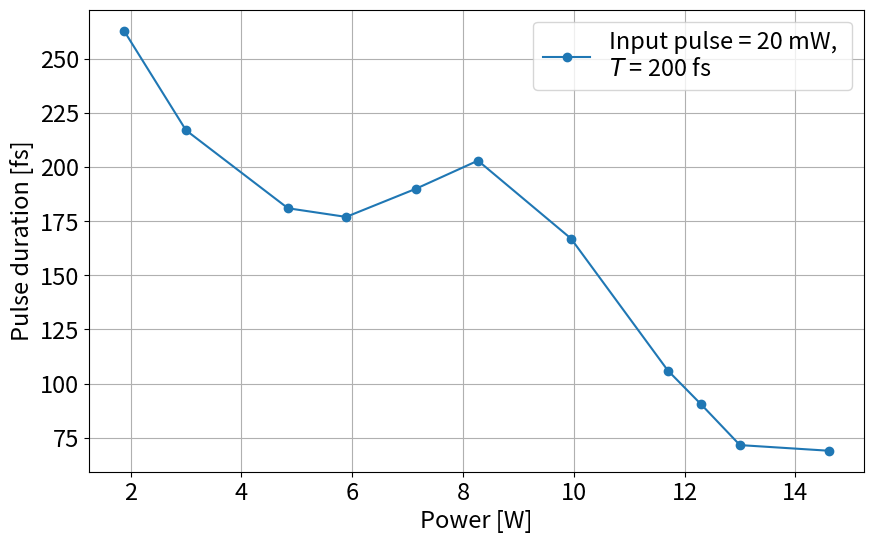
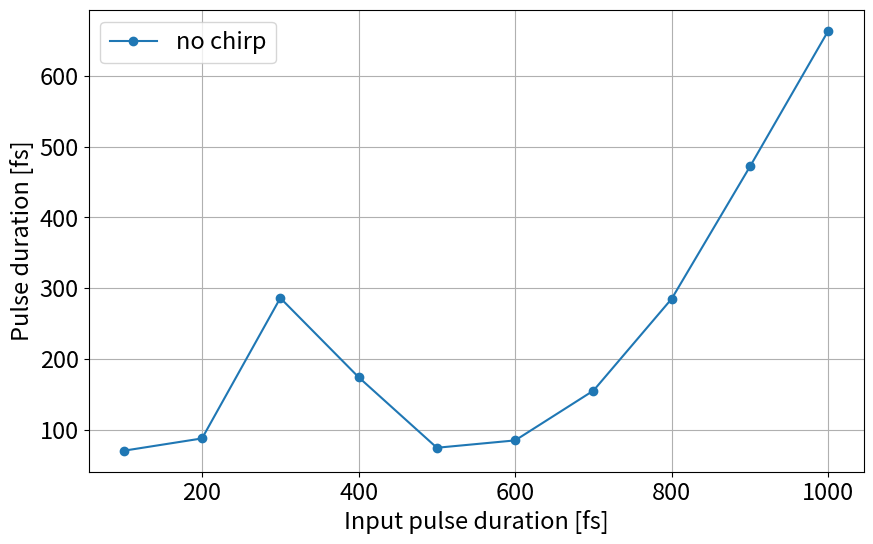
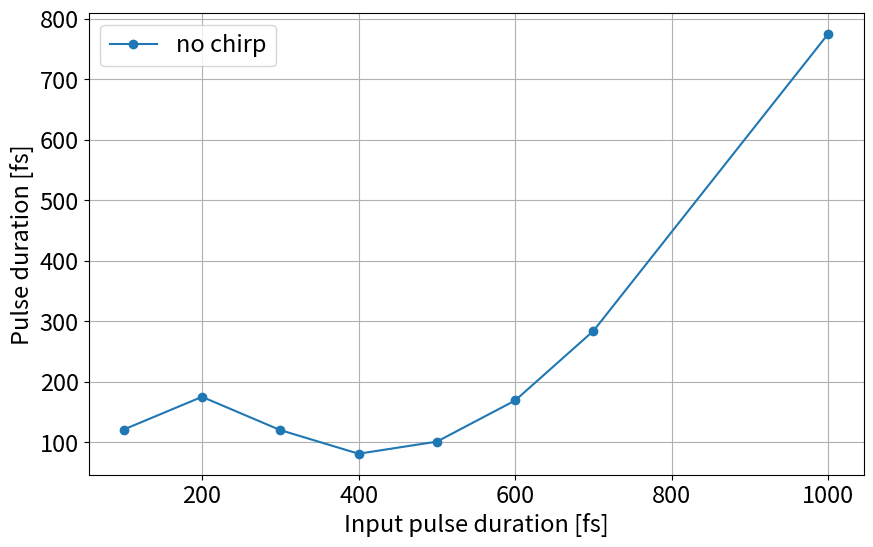

Python code for these plots, in order:
# -*- coding: utf-8 -*-
"""
Created on Thu Mar 10 09:22:41 2022

@author: ibaldoni
"""


import matplotlib.pyplot as plt


plt.rc('xtick', labelsize=17) 
plt.rc('ytick', labelsize=17) 
plt.rcParams.update({'font.size': 17})
plt.rcParams['figure.figsize'] = (10, 6)


import numpy as np

Power = [1.88,3,4.84,5.89,7.15,8.27,9.95,11.7,12.3,13,14.6]

duration = [263,217,181,177,190,203,167,106,90.4,71.6,69]

plt.plot(Power,duration, '-o',label='Input pulse = 20 mW, \n$T$ = 200 fs')
plt.xlabel('Power [W]')
plt.ylabel('Pulse duration [fs]')
#plt.title()
plt.legend()
plt.grid()


# Power = 13.4 W
Input_duration = [100,200,300,400,500,600,700,800,900,1000]

duration = [70,87.4,286,174,74.2,84.6,155,285,472,664]

plt.figure()
plt.plot(Input_duration,duration, '-o',label='no chirp')
plt.xlabel('Input pulse duration [fs]')
plt.ylabel('Pulse duration [fs]')
#plt.title()
plt.legend()
plt.grid()


# Power = 10 W
Input_duration = [100,200,300,400,500,600,700,1000]

duration = [121,175,120,81,101,169,284,775]
chirp_300 = [122,178,122,81.1,97.2,159,265,738]
chirp_1000 = [122,187,129,81.8,88.7,136,222,723]

plt.figure()
plt.plot(Input_duration,duration, '-o',label='no chirp')
# plt.plot(Input_duration,chirp_300, '-o',label='chirp 300 GHz/ps')
# plt.plot(Input_duration,chirp_1000, '-o',label='chirp 1000 GHz/ps')
plt.xlabel('Input pulse duration [fs]')
plt.ylabel('Pulse duration [fs]')
#plt.title()
plt.legend()
plt.grid()